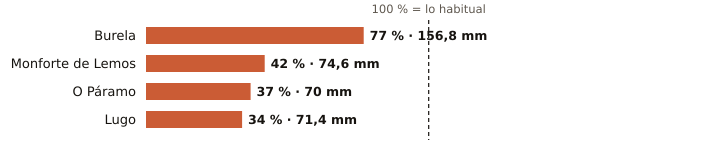

The table this chart was drawn from, first rows:
estacion, provincia, indicativo, mm_otono, referencia_mm, pct, periodo_referencia, hasta, hora
Burela, Lugo, 1347T, 156.8, 203.5, 77, 1991-2020, 2026-11-09, 23
Monforte de Lemos, Lugo, 1679A, 74.6, 177.3, 42, 1991-2020, 2026-11-09, 22
O Páramo, Lugo, 1521I, 70.0, 190.0, 37, 1991-2020, 2026-11-09, 21
Lugo, Lugo, 1518A, 71.4, 211.7, 34, 1991-2020, 2026-11-09, 20
